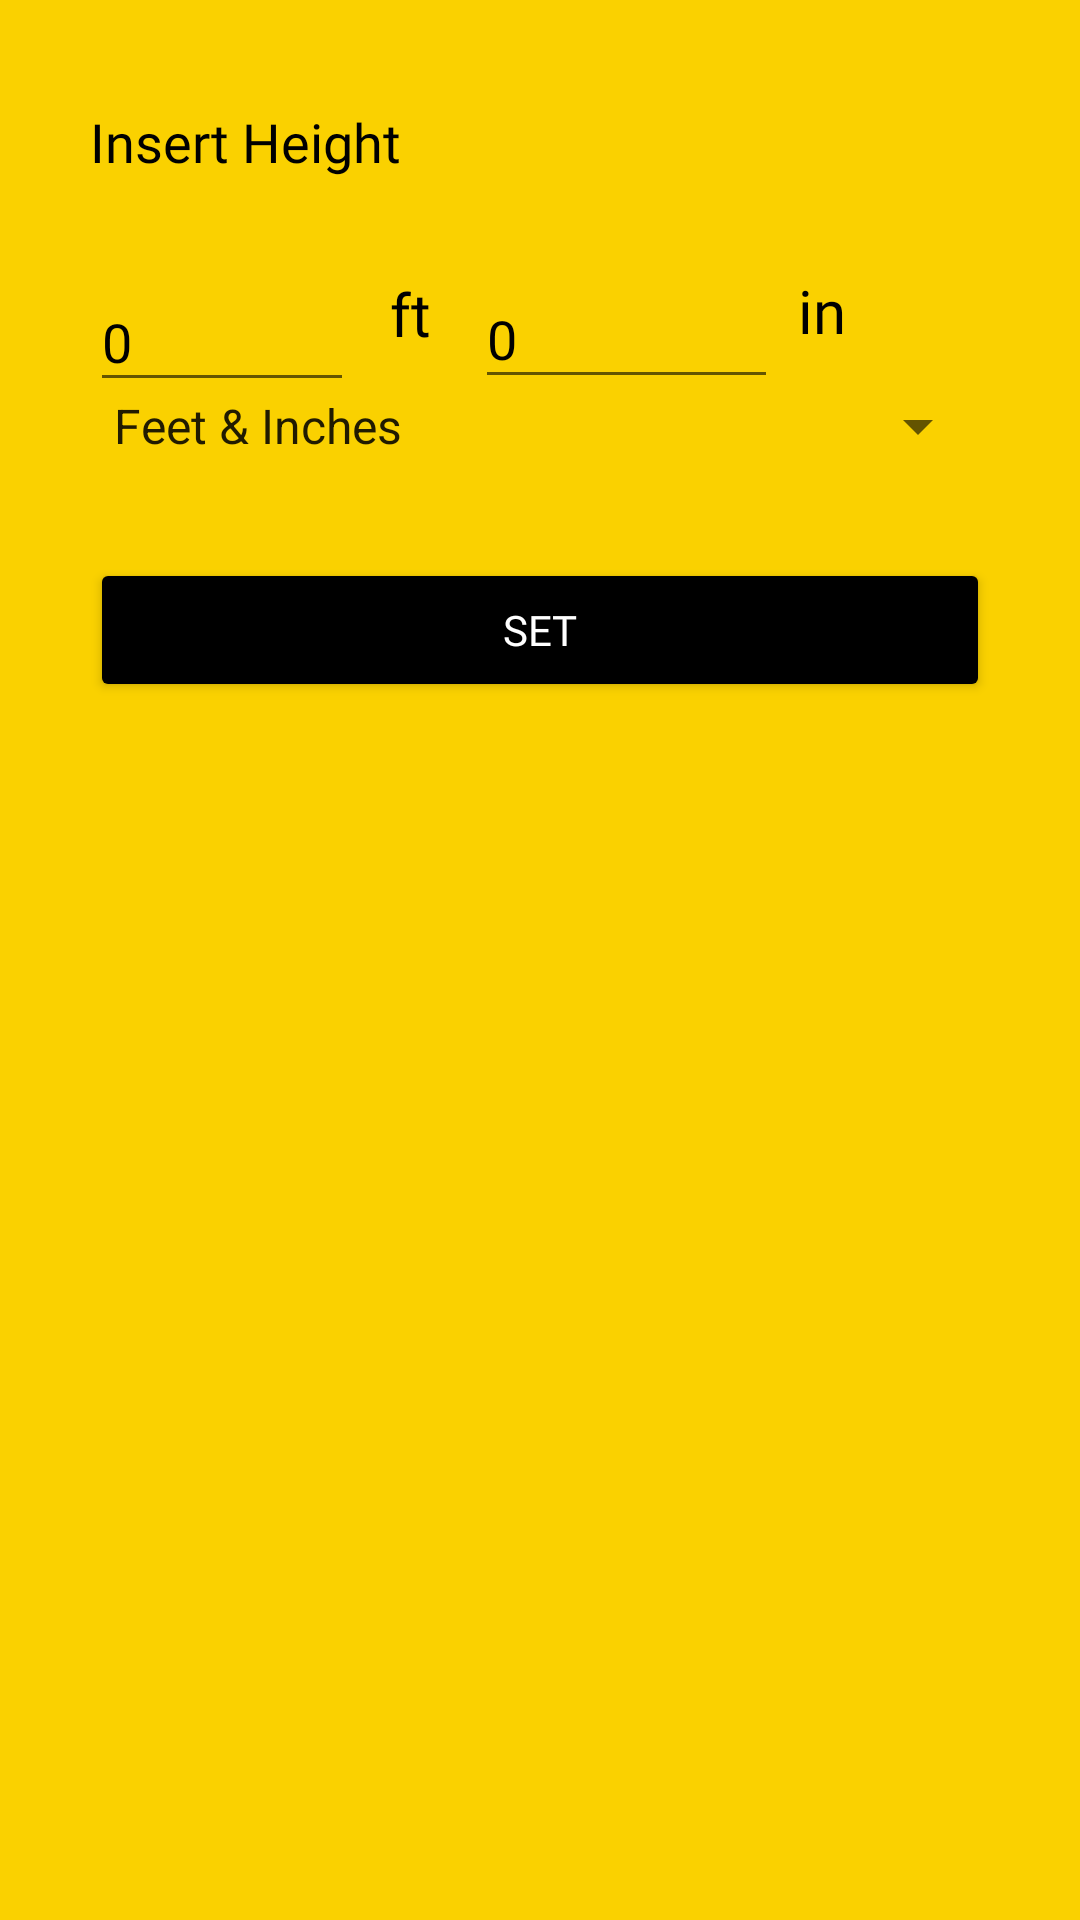

This screen was rendered from an Android layout file. Write that file and the resources it references.
<!-- AndroidManifest.xml: application theme Theme.CalorieCounter -->
<!-- res/layout/fragment_height.xml -->
<?xml version="1.0" encoding="utf-8"?>


<LinearLayout
    xmlns:android="http://schemas.android.com/apk/res/android"
    xmlns:app="http://schemas.android.com/apk/res-auto"
    xmlns:tools="http://schemas.android.com/tools"
    android:layout_width="wrap_content"
    android:layout_height="wrap_content"
    android:background="#FAD100"
    tools:context=".LoginSignup.PopUps.PopUpHeightSet"
    android:padding="30dp"
    android:orientation="vertical">


    <androidx.constraintlayout.widget.ConstraintLayout
        android:layout_width="match_parent"
        android:layout_height="131dp"
        android:layout_marginTop="5dp"
        android:orientation="vertical">

        <TextView

            android:id="@+id/textView3"
            android:layout_width="wrap_content"
            android:layout_height="wrap_content"
            android:layout_marginStart="148dp"
            android:layout_marginTop="24dp"
            android:fontFamily="@font/anton"
            android:text="in"
            android:textColor="#000000"
            android:textSize="20sp"
            app:layout_constraintStart_toEndOf="@+id/editTextNumber"
            app:layout_constraintTop_toBottomOf="@+id/textView" />

        <TextView
            android:id="@+id/textView"
            android:layout_width="127dp"
            android:layout_height="31dp"
            android:fontFamily="@font/anton"
            android:text="Insert Height"
            android:textColor="#000000"
            android:textSize="18sp"
            app:layout_constraintStart_toStartOf="parent"
            app:layout_constraintTop_toTopOf="parent" />

        <EditText
            android:id="@+id/editTextNumber"
            android:layout_width="88dp"
            android:layout_height="43dp"
            android:layout_marginTop="25dp"
            android:ems="10"
            android:hint="0"
            android:selectAllOnFocus="true"
            android:textColorHint="@color/black"
            android:fontFamily="@font/anton"
            android:inputType="number"
            app:layout_constraintStart_toStartOf="parent"
            app:layout_constraintTop_toBottomOf="@+id/textView" />

        <EditText
            android:id="@+id/editTextNumber2"
            android:layout_width="101dp"
            android:layout_height="43dp"
            android:layout_marginStart="8dp"
            android:ems="10"
            android:inputType="number"
            android:hint="0"
            android:selectAllOnFocus="true"
            android:textColorHint="@color/black"
            android:fontFamily="@font/anton"
            app:layout_constraintBottom_toBottomOf="parent"
            app:layout_constraintEnd_toStartOf="@+id/textView3"
            app:layout_constraintStart_toEndOf="@+id/textView2"
            app:layout_constraintTop_toTopOf="parent"
            app:layout_constraintVertical_bias="0.625" />

        <Spinner
            android:id="@+id/spinner"
            android:layout_width="match_parent"
            android:layout_height="wrap_content"

            android:entries="@array/height_arrays"
            app:layout_constraintBottom_toBottomOf="parent"
            app:layout_constraintEnd_toEndOf="parent"
            app:layout_constraintStart_toStartOf="parent"
            app:layout_constraintTop_toBottomOf="@+id/textView2" />

        <TextView
            android:id="@+id/textView2"
            android:layout_width="wrap_content"
            android:layout_height="wrap_content"
            android:layout_marginStart="12dp"
            android:layout_marginTop="25dp"
            android:fontFamily="@font/anton"
            android:text="ft"
            android:textColor="#000000"
            android:textSize="20sp"
            app:layout_constraintStart_toEndOf="@+id/editTextNumber"
            app:layout_constraintTop_toBottomOf="@+id/textView" />


    </androidx.constraintlayout.widget.ConstraintLayout>

    <Button
        android:id="@+id/height_set_button"
        android:layout_width="match_parent"
        android:layout_height="wrap_content"
        android:text="SET"
        android:backgroundTint="@color/black"
        android:textColor="@color/white"
        android:layout_marginTop="20dp"
        android:fontFamily="@font/anton"
        android:elevation="5dp"
        android:transitionName="transition_set_btn" />


</LinearLayout>
<!-- resources referenced by this layout -->
<resources>
  <string-array name="height_arrays">
          <item>"Feet &amp; Inches"</item>
          <item>Centimeters</item>
  
      </string-array>
  <color name="black">#FF000000</color>
  <color name="white">#FFFFFFFF</color>
  <style name="Theme.CalorieCounter" parent="Theme.AppCompat.DayNight.NoActionBar">
  
          
          <item name="colorPrimary">@color/purple_500</item>
          <item name="colorPrimaryVariant">@color/purple_700</item>
          <item name="colorOnPrimary">@color/white</item>
          
          <item name="colorSecondary">@color/teal_200</item>
          <item name="colorSecondaryVariant">@color/teal_700</item>
          <item name="colorOnSecondary">@color/black</item>
  
          
          <item name="android:statusBarColor" tools:targetApi="l">#00000000</item>
  
          
      </style>
  <color name="purple_500">#FF6200EE</color>
  <color name="purple_700">#FF3700B3</color>
  <color name="teal_200">#FF03DAC5</color>
  <color name="teal_700">#FF018786</color>
</resources>
